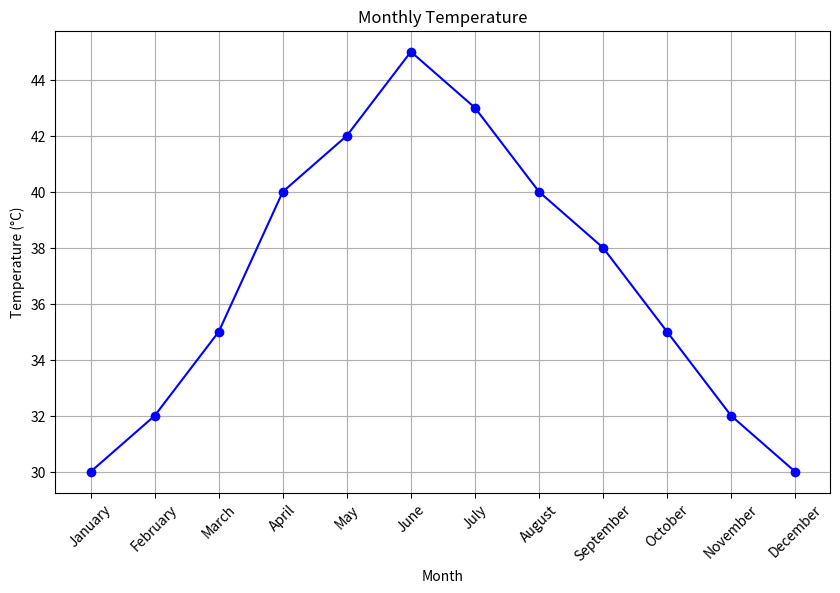
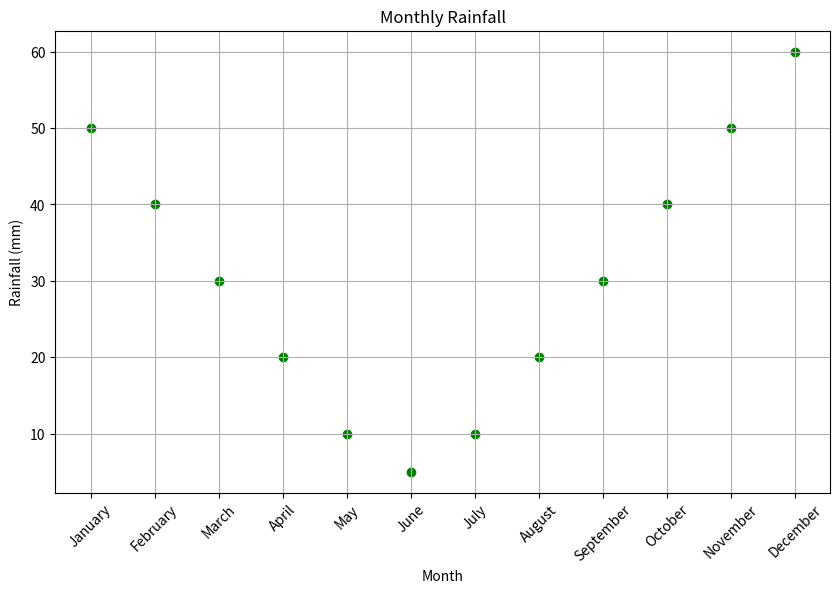

Recreate these plots in Python, in order.
import pandas as pd
import matplotlib.pyplot as plt

# Sample dataset
data = {
    'Month': ['January', 'February', 'March', 'April', 'May', 'June', 'July', 'August', 'September', 'October', 'November', 'December'],
    'Temperature': [30, 32, 35, 40, 42, 45, 43, 40, 38, 35, 32, 30],
    'Rainfall': [50, 40, 30, 20, 10, 5, 10, 20, 30, 40, 50, 60]
}

df = pd.DataFrame(data)

plt.figure(figsize=(10, 6))
plt.plot(df['Month'], df['Temperature'], marker='o', linestyle='-', color='b')
plt.title('Monthly Temperature')
plt.xlabel('Month')
plt.ylabel('Temperature (°C)')
plt.xticks(rotation=45)
plt.grid(True)
plt.show()

plt.figure(figsize=(10, 6))
plt.scatter(df['Month'], df['Rainfall'], color='g')
plt.title('Monthly Rainfall')
plt.xlabel('Month')
plt.ylabel('Rainfall (mm)')
plt.xticks(rotation=45)
plt.grid(True)
plt.show()
